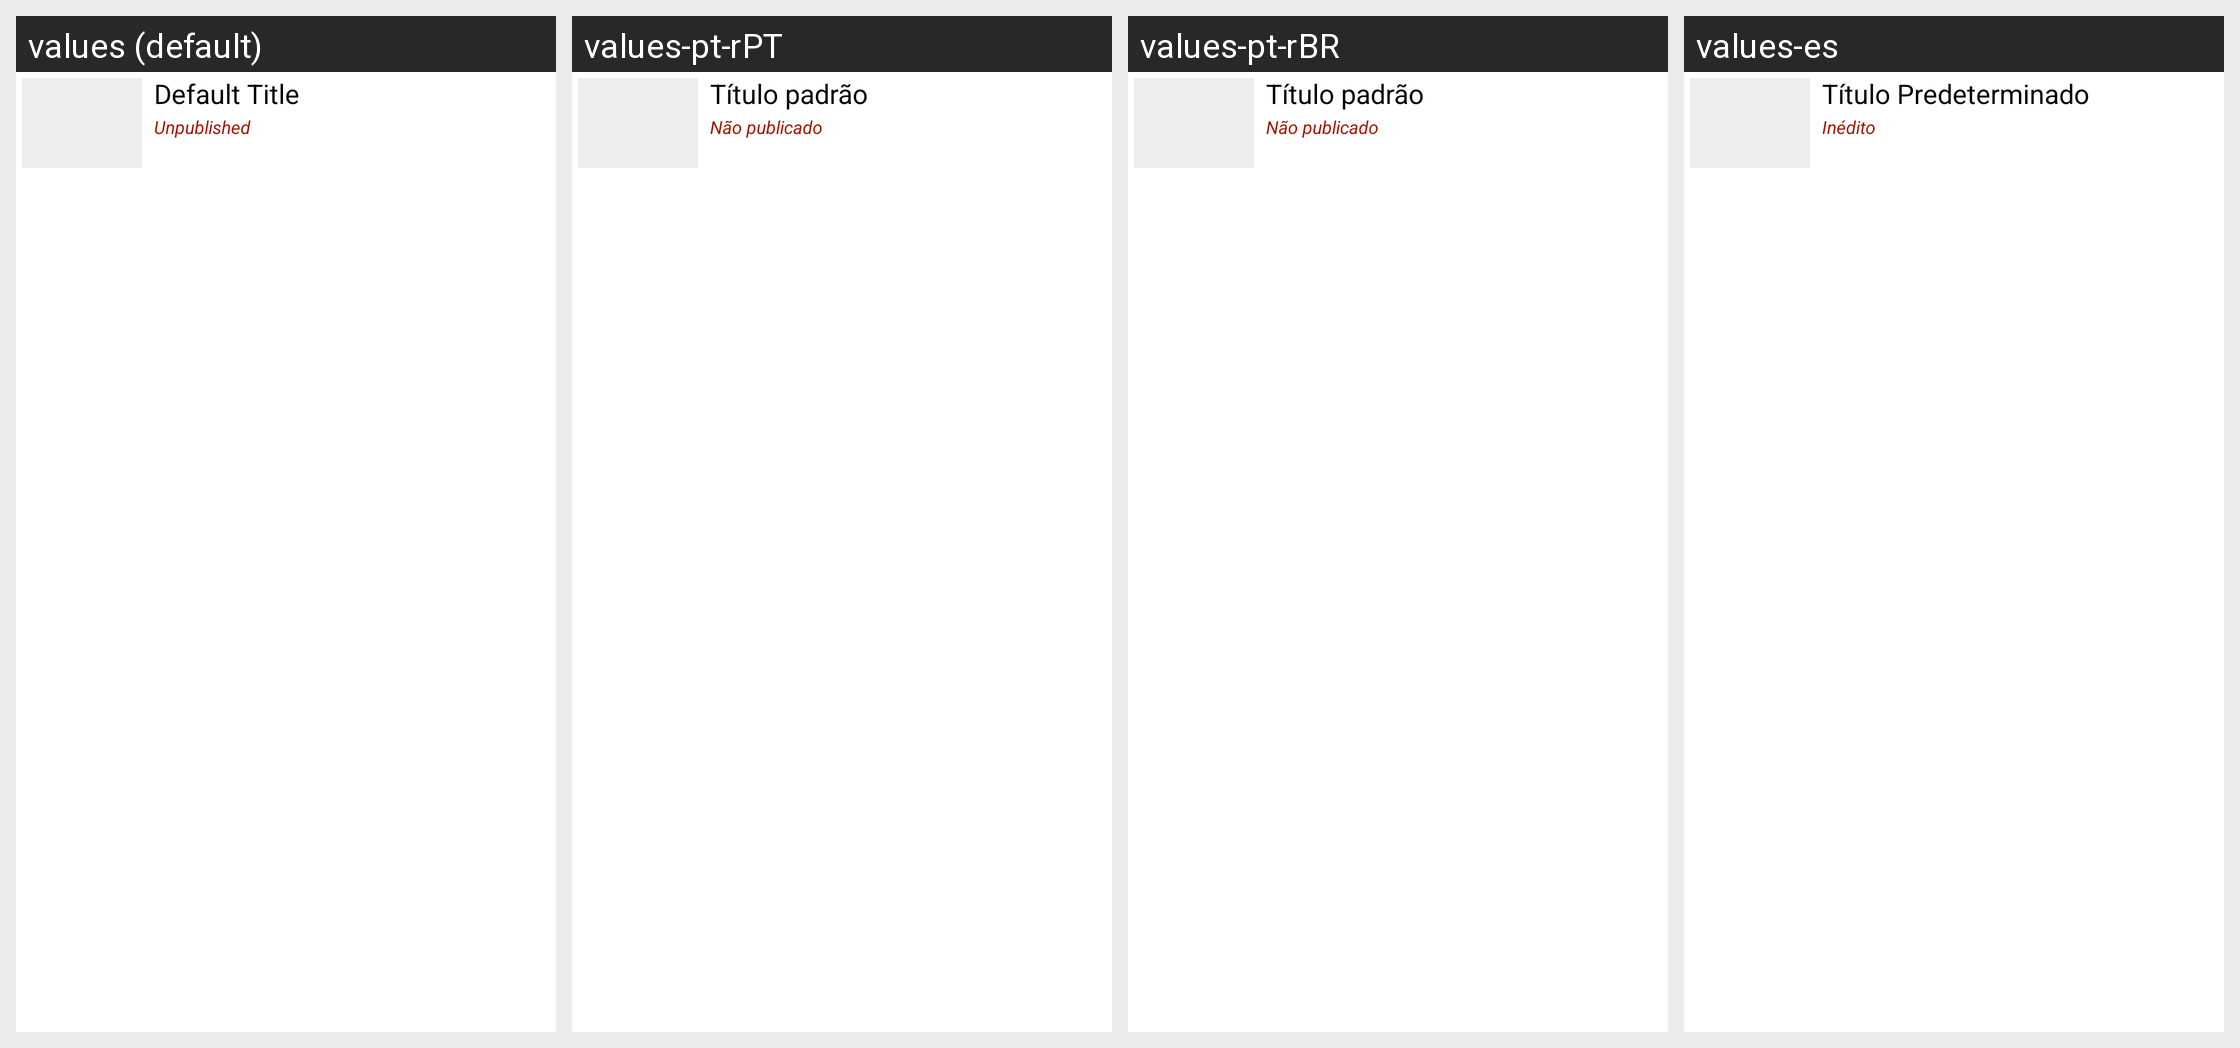

The Android screen above is rendered under several locales of the same app. Produce the string resources it draws, with the default and per-locale values.
Android screen res/layout/guide_create_item.xml rendered under 4 locales, left to right: values (default), values-pt-rPT, values-pt-rBR, values-es. Device: Nexus 5 (rendered at 1080×1920; each locale shown at half size, 540×960, under a caption strip naming it); theme Theme.Base.
Other locales in the repository, not shown: values-br, values-cn, values-de, values-fr, values-it, values-ja, values-ko, values-nl, values-pt, values-ru, values-sv, values-zh-rCN.
Strings drawn on this screen, with the default value and each locale's value (text and hints the layout hard-codes, and strings that could not be matched under every locale, appear in the picture but are not listed):

default_title
  values: Default Title
  values-pt-rPT: Título padrão
  values-pt-rBR: Título padrão
  values-es: Título Predeterminado

unpublished
  values: Unpublished
  values-pt-rPT: Não publicado
  values-pt-rBR: Não publicado
  values-es: Inédito
